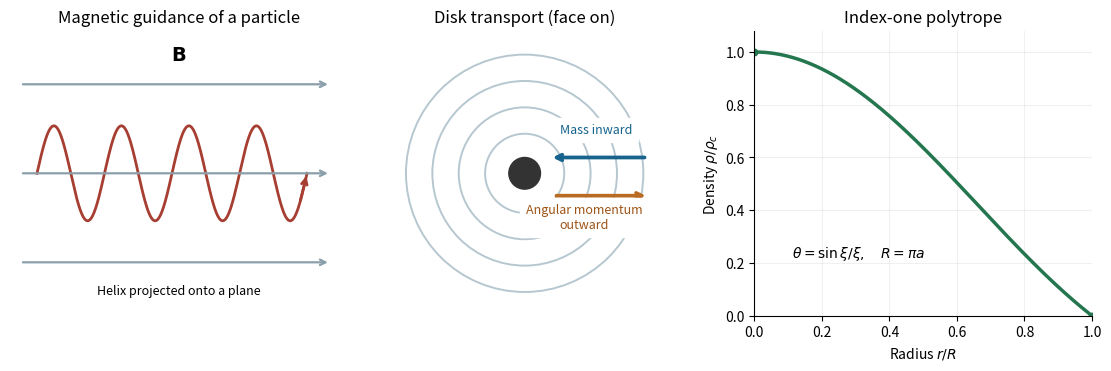

The matplotlib source for this figure:
"""Original overview of Q2 models; write the PNG basename to the cwd.

Tested with Python 3.14.4, NumPy 2.3.5 and Matplotlib 3.10.7.
"""

from pathlib import Path

import matplotlib

matplotlib.use("Agg")
import matplotlib.pyplot as plt
from matplotlib.patches import Circle
import numpy as np


def main():
    fig, axes = plt.subplots(1, 3, figsize=(11, 3.6), layout="constrained")
    fig.patch.set_facecolor("white")
    for ax in axes:
        ax.set_facecolor("white")
    ax = axes[0]
    for y in [-0.75, 0, 0.75]:
        ax.annotate("", xy=(9.5, y), xytext=(0.3, y), arrowprops={"arrowstyle": "->", "color": "#8a9faa", "lw": 1.6})
    x = np.linspace(0.8, 8.8, 700)
    y = 0.4 * np.sin(2 * np.pi * (x - 0.8) / 2)
    ax.plot(x, y, color="#a73e32", linewidth=2)
    ax.annotate("", xy=(x[-1], y[-1]), xytext=(x[-20], y[-20]), arrowprops={"arrowstyle": "->", "color": "#a73e32", "lw": 2})
    ax.text(5, 0.95, r"$\mathbf{B}$", ha="center", fontsize=14)
    ax.text(5, -1.02, "Helix projected onto a plane", ha="center", fontsize=9)
    ax.set(xlim=(0, 10), ylim=(-1.2, 1.2), title="Magnetic guidance of a particle")
    ax.axis("off")

    ax = axes[1]
    for radius in [0.3, 0.5, 0.7, 0.9]:
        ax.add_patch(Circle((0, 0), radius, fill=False, edgecolor="#b6c7d0", linewidth=1.4))
    ax.add_patch(Circle((0, 0), 0.12, color="#333333"))
    ax.annotate("", xy=(0.19, 0.12), xytext=(0.93, 0.12), arrowprops={"arrowstyle": "->", "color": "#17638d", "lw": 2.7})
    ax.annotate("", xy=(0.94, -0.17), xytext=(0.22, -0.17), arrowprops={"arrowstyle": "->", "color": "#ba6b23", "lw": 2.7})
    ax.text(0.54, 0.3, "Mass inward", fontsize=9, ha="center", color="#17638d", backgroundcolor="white")
    ax.text(0.45, -0.42, "Angular momentum\noutward", fontsize=9, ha="center", color="#9d5417", backgroundcolor="white")
    ax.set(xlim=(-1.08, 1.08), ylim=(-1.08, 1.08), title="Disk transport (face on)")
    ax.set_aspect("equal")
    ax.axis("off")

    ax = axes[2]
    radius = np.linspace(0, 1, 500)
    ax.plot(radius, np.sinc(radius), color="#24764f", linewidth=2.5)
    ax.scatter([0, 1], [1, 0], color="#24764f", s=22)
    ax.set(xlim=(0, 1), ylim=(0, 1.08), xlabel=r"Radius $r/R$", ylabel=r"Density $\rho/\rho_c$", title="Index-one polytrope")
    ax.text(0.11, 0.22, r"$\theta=\sin\xi/\xi,\quad R=\pi a$", fontsize=10)
    ax.grid(alpha=0.18)
    ax.spines[["top", "right"]].set_visible(False)
    fig.savefig(Path("2017-fluid-models.png"), dpi=160, facecolor="white")
    plt.close(fig)


if __name__ == "__main__":
    main()
